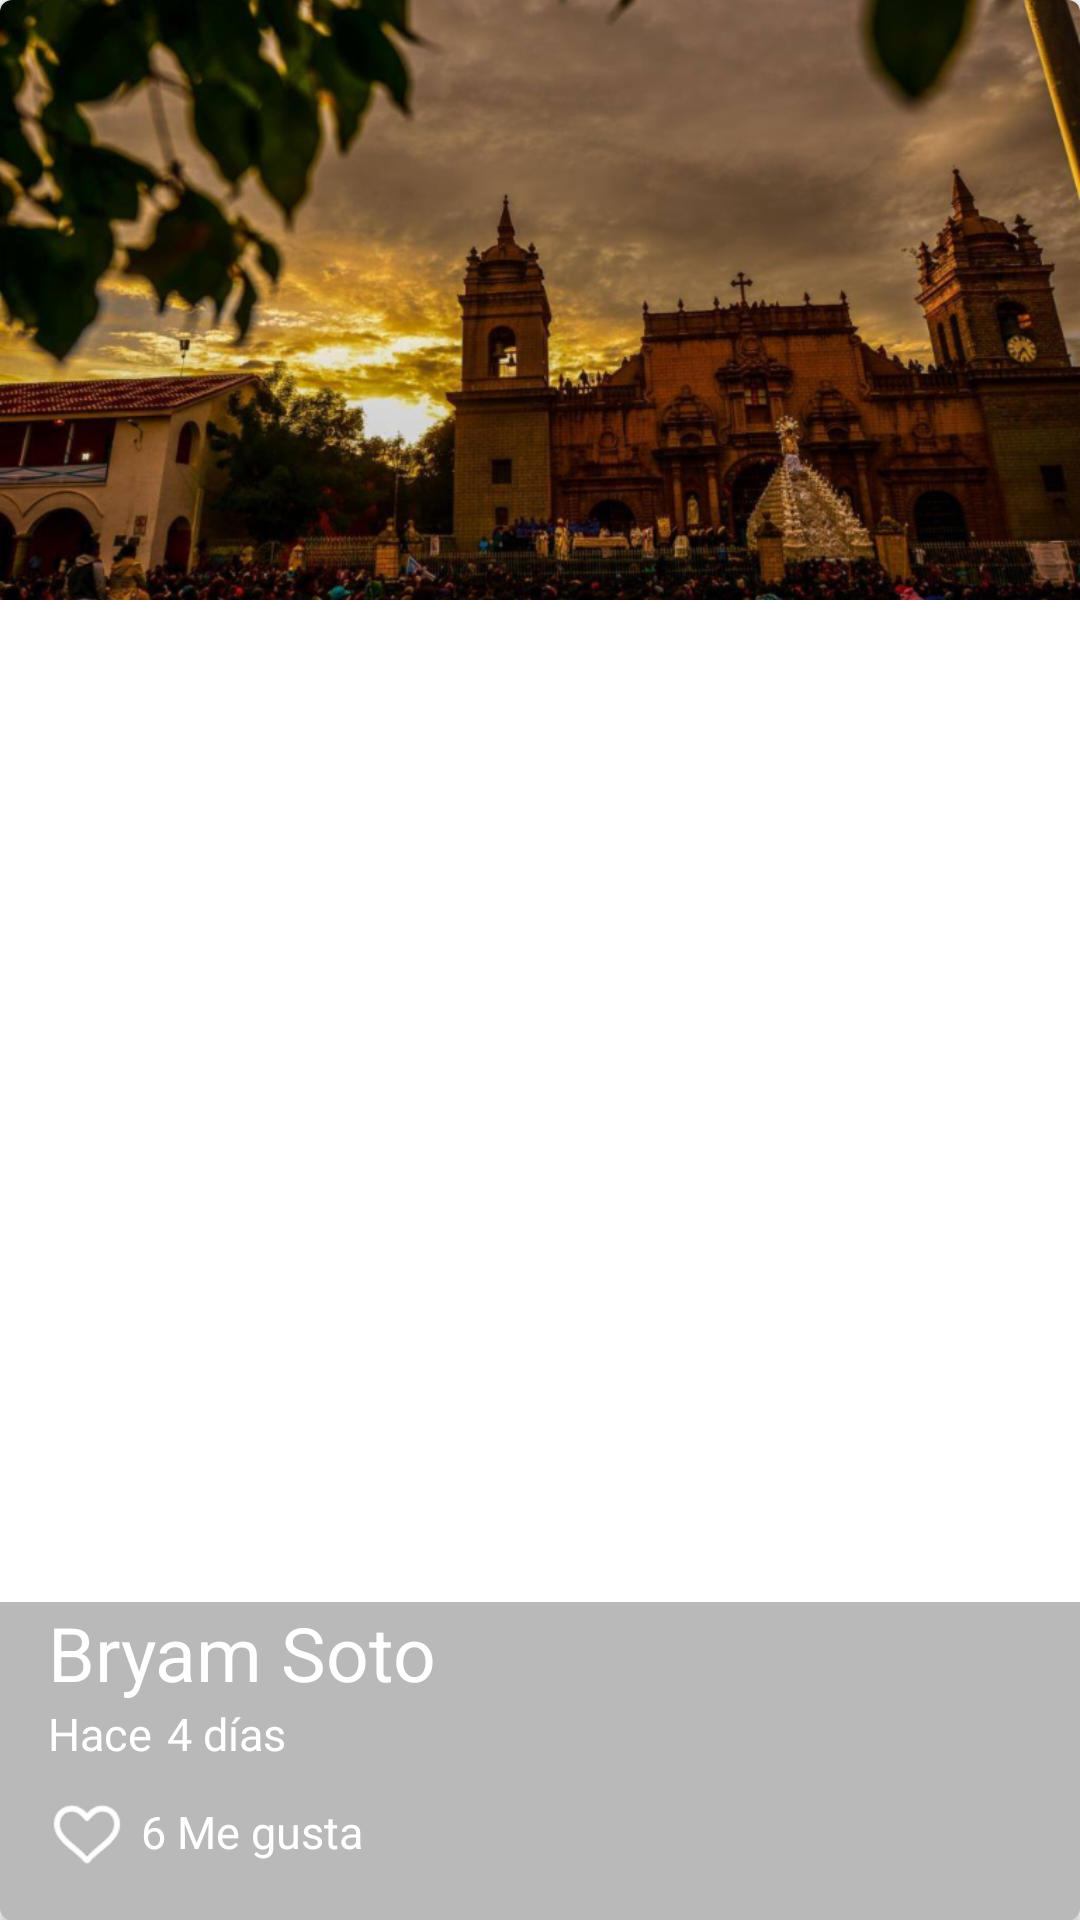

The Android layout XML behind this screen, and the referenced resources:
<!-- AndroidManifest.xml: application theme AppTheme -->
<!-- res/layout/cardview_picture.xml -->
<?xml version="1.0" encoding="utf-8"?>
<android.support.v7.widget.CardView xmlns:android="http://schemas.android.com/apk/res/android"
    xmlns:cardview="http://schemas.android.com/apk/res-auto"
    android:id="@+id/cardview_picture"
    android:layout_width="match_parent"
    android:layout_height="@dimen/cardview_height"
    android:layout_marginBottom="@dimen/like_margin_top"
    cardview:cardCornerRadius="@dimen/cardview_radius">

    <FrameLayout
        android:layout_width="match_parent"
        android:layout_height="match_parent">

        <ImageView
            android:id="@+id/img_cardview"
            android:layout_width="match_parent"
            android:layout_height="@dimen/cardview_height"
            android:transitionName="@string/img_transition"
            android:scaleType="centerCrop"
            android:src="@drawable/catedral" />

        <LinearLayout
            android:layout_width="match_parent"
            android:layout_height="wrap_content"
            android:layout_gravity="bottom"
            android:background="@color/shading_bg"
            android:orientation="vertical"
            android:paddingBottom="@dimen/fab_margin"
            android:paddingLeft="@dimen/fab_margin">

            <TextView
                android:id="@+id/tv_username"
                android:layout_width="wrap_content"
                android:layout_height="wrap_content"
                android:text="@string/author"
                android:textColor="@color/white"
                android:textSize="@dimen/title_size_cardview" />

            <LinearLayout
                android:layout_width="match_parent"
                android:layout_height="wrap_content"
                android:orientation="horizontal">

                <TextView
                    android:id="@+id/tv_ago"
                    android:layout_width="wrap_content"
                    android:layout_height="wrap_content"
                    android:text="@string/ago"
                    android:textColor="@color/white"
                    android:textSize="@dimen/text_size_cardview" />

                <TextView
                    android:id="@+id/tv_time"
                    android:layout_width="wrap_content"
                    android:layout_height="wrap_content"
                    android:layout_marginLeft="@dimen/margin_left_cardview"
                    android:text="@string/time"
                    android:textColor="@color/white"
                    android:textSize="@dimen/text_size_cardview" />

            </LinearLayout>

            <LinearLayout
                android:layout_width="match_parent"
                android:layout_height="wrap_content"
                android:layout_marginTop="@dimen/like_margin_top"
                android:orientation="horizontal">

                <CheckBox
                    android:id="@+id/cbx_like"
                    android:layout_width="wrap_content"
                    android:layout_height="wrap_content"
                    android:button="@drawable/checkbox_selector" />

                <TextView
                    android:id="@+id/tv_like"
                    android:layout_width="wrap_content"
                    android:layout_height="wrap_content"
                    android:layout_marginLeft="@dimen/margin_left_cardview"
                    android:text="@string/like"
                    android:textColor="@color/white"
                    android:textSize="@dimen/text_size_cardview" />

            </LinearLayout>
        </LinearLayout>
    </FrameLayout>
</android.support.v7.widget.CardView>
<!-- resources referenced by this layout -->
<resources>
  <color name="shading_bg">#53292929</color>
  <color name="white">#ffffff</color>
  <dimen name="cardview_height">200dp</dimen>
  <dimen name="cardview_radius">4dp</dimen>
  <dimen name="fab_margin">16dp</dimen>
  <dimen name="like_margin_top">10dp</dimen>
  <dimen name="margin_left_cardview">5dp</dimen>
  <dimen name="text_size_cardview">15sp</dimen>
  <dimen name="title_size_cardview">25sp</dimen>
  <!-- drawable catedral: png bitmap (drawable-hdpi, 783489 bytes) -->
  <!-- drawable checkbox_selector (drawable) -->
  <?xml version="1.0" encoding="utf-8"?>
  <selector xmlns:android="http://schemas.android.com/apk/res/android">
      <item android:drawable="@drawable/heart"
          android:state_checked="false"></item>
      <item android:drawable="@drawable/heart_full"
          android:state_checked="true"></item>
      <item android:drawable="@drawable/heart"></item>
  </selector>
  <string name="ago">Hace</string>
  <string name="author">Bryam Soto</string>
  <string name="img_transition">transition</string>
  <string name="like">6 Me gusta</string>
  <string name="time">4 días</string>
  <style name="AppTheme" parent="Theme.AppCompat.Light.NoActionBar">
          
          <item name="colorPrimary">@color/colorPrimary</item>
          <item name="colorPrimaryDark">@color/colorPrimaryDark</item>
          <item name="colorAccent">@color/colorAccent</item>
      </style>
  <!-- drawable heart: png bitmap (drawable-hdpi, 1133 bytes) -->
  <!-- drawable heart_full: png bitmap (drawable-hdpi, 778 bytes) -->
  <color name="colorPrimary">#2196F3</color>
  <color name="colorPrimaryDark">#1976D2</color>
  <color name="colorAccent">#FF4081</color>
</resources>
